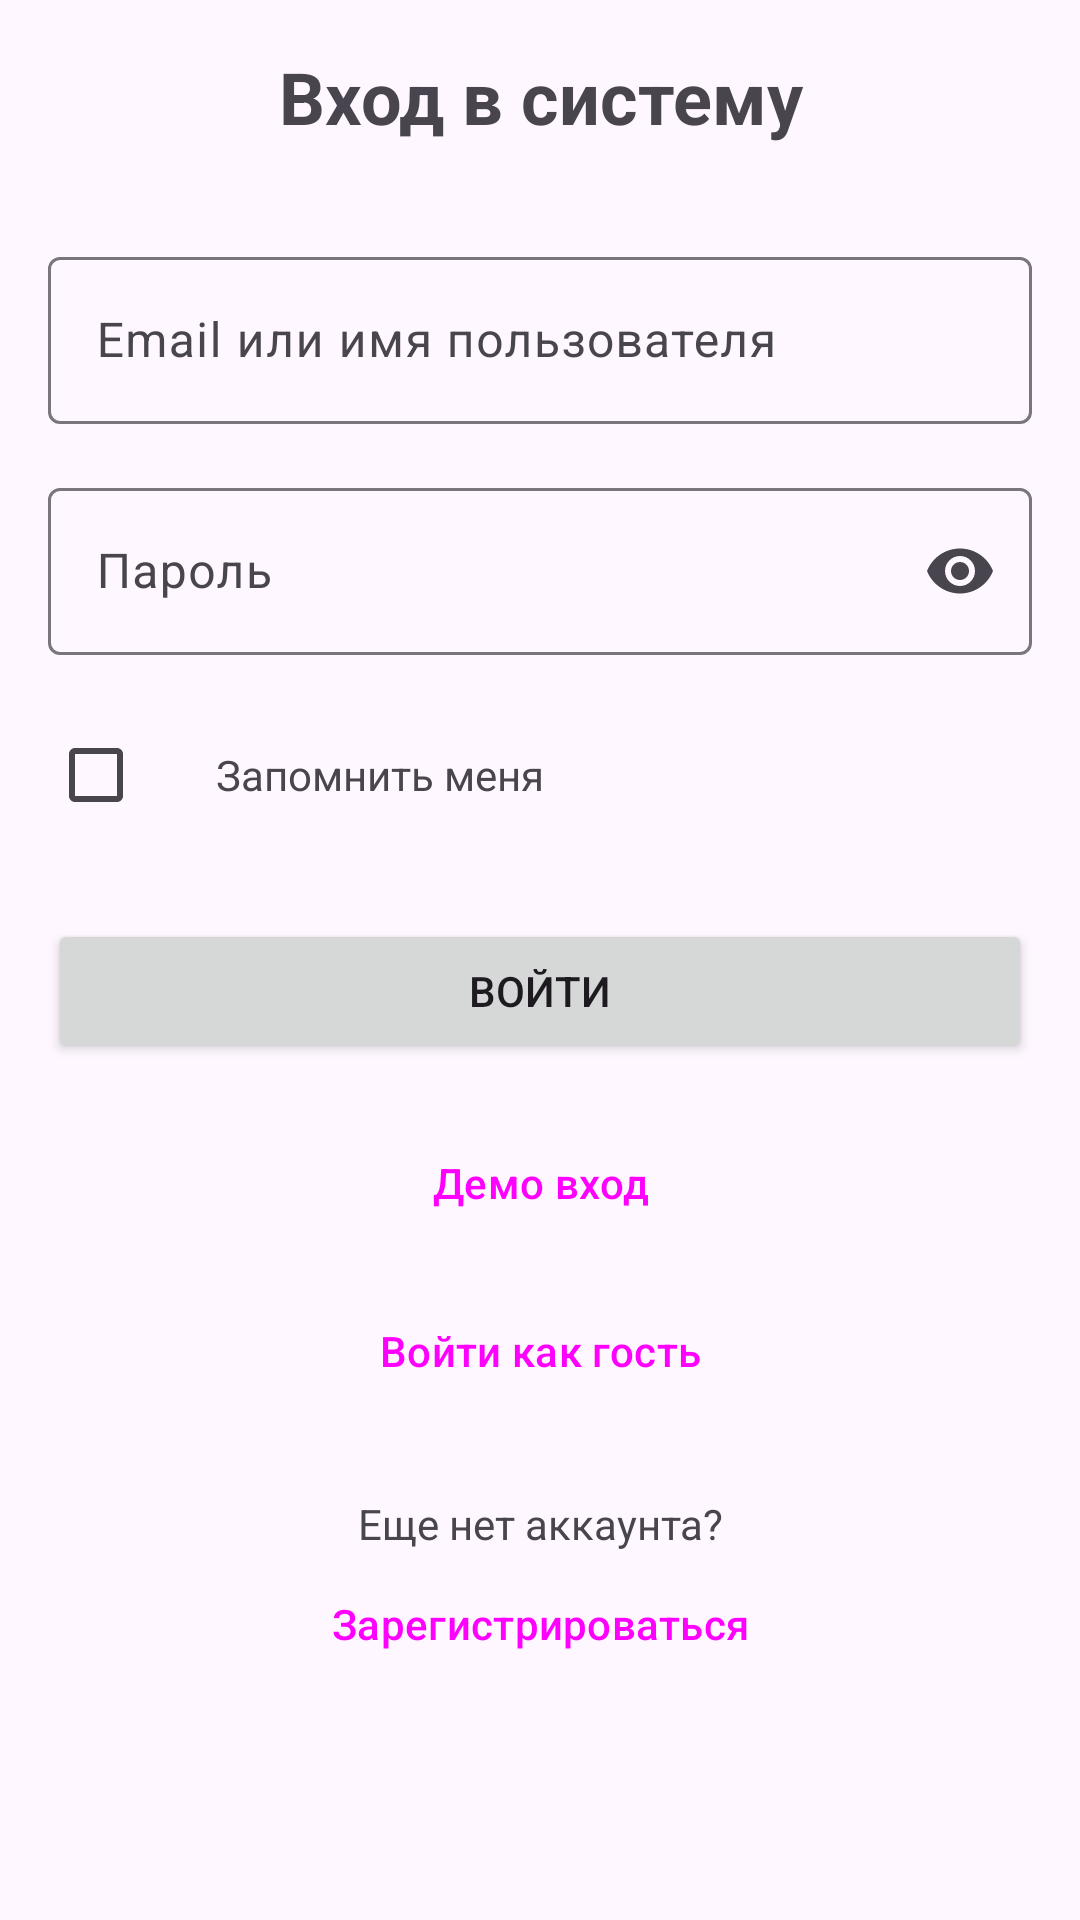

Reconstruct the res/layout file that produces this screen, plus the resources it refers to.
<!-- AndroidManifest.xml: application theme Theme.Petrov122_PRs -->
<!-- res/layout/fragment_login.xml -->
<?xml version="1.0" encoding="utf-8"?>
<ScrollView xmlns:android="http://schemas.android.com/apk/res/android"
    xmlns:app="http://schemas.android.com/apk/res-auto"
    android:layout_width="match_parent"
    android:layout_height="match_parent"
    android:padding="16dp">

    <LinearLayout
        android:layout_width="match_parent"
        android:layout_height="wrap_content"
        android:orientation="vertical">

        <TextView
            android:layout_width="match_parent"
            android:layout_height="wrap_content"
            android:text="Вход в систему"
            android:textSize="24sp"
            android:textStyle="bold"
            android:gravity="center"
            android:layout_marginBottom="32dp" />

        <com.google.android.material.textfield.TextInputLayout
            android:id="@+id/textInputLayoutIdentifier"
            android:layout_width="match_parent"
            android:layout_height="wrap_content"
            android:layout_marginBottom="16dp"
            app:hintEnabled="true">

            <com.google.android.material.textfield.TextInputEditText
                android:id="@+id/editTextIdentifier"
                android:layout_width="match_parent"
                android:layout_height="wrap_content"
                android:hint="Email или имя пользователя"
                android:inputType="text" />

        </com.google.android.material.textfield.TextInputLayout>

        <com.google.android.material.textfield.TextInputLayout
            android:id="@+id/textInputLayoutPassword"
            android:layout_width="match_parent"
            android:layout_height="wrap_content"
            android:layout_marginBottom="16dp"
            app:hintEnabled="true"
            app:endIconMode="password_toggle">

            <com.google.android.material.textfield.TextInputEditText
                android:id="@+id/editTextPassword"
                android:layout_width="match_parent"
                android:layout_height="wrap_content"
                android:hint="Пароль"
                android:inputType="textPassword" />

        </com.google.android.material.textfield.TextInputLayout>

        <LinearLayout
            android:layout_width="match_parent"
            android:layout_height="wrap_content"
            android:orientation="horizontal"
            android:gravity="center_vertical"
            android:layout_marginBottom="24dp">

            <CheckBox
                android:id="@+id/checkboxRememberMe"
                android:layout_width="wrap_content"
                android:layout_height="wrap_content" />

            <TextView
                android:layout_width="wrap_content"
                android:layout_height="wrap_content"
                android:text="Запомнить меня"
                android:layout_marginStart="8dp" />

            

        </LinearLayout>

        <Button
            android:id="@+id/buttonLogin"
            android:layout_width="match_parent"
            android:layout_height="wrap_content"
            android:text="Войти"
            android:layout_marginBottom="16dp" />

        <ProgressBar
            android:id="@+id/progressBar"
            android:layout_width="wrap_content"
            android:layout_height="wrap_content"
            android:layout_gravity="center"
            android:visibility="gone" />

        <Button
            android:id="@+id/buttonDemoLogin"
            android:layout_width="match_parent"
            android:layout_height="wrap_content"
            android:text="Демо вход"
            android:layout_marginBottom="8dp"
            style="@style/Widget.Material3.Button.OutlinedButton" />

        <Button
            android:id="@+id/buttonGuestLogin"
            android:layout_width="match_parent"
            android:layout_height="wrap_content"
            android:text="Войти как гость"
            android:layout_marginBottom="24dp"
            style="@style/Widget.Material3.Button.TextButton" />

        <TextView
            android:layout_width="match_parent"
            android:layout_height="wrap_content"
            android:text="Еще нет аккаунта?"
            android:gravity="center" />

        <Button
            android:id="@+id/buttonGoToRegister"
            android:layout_width="match_parent"
            android:layout_height="wrap_content"
            android:text="Зарегистрироваться"
            style="@style/Widget.Material3.Button.TextButton" />

    </LinearLayout>

</ScrollView>
<!-- resources referenced by this layout -->
<resources>
  <style name="Theme.Petrov122_PRs" parent="Base.Theme.Petrov122_PRs" />
  <style name="Base.Theme.Petrov122_PRs" parent="Theme.Material3.DayNight.NoActionBar">
          
          
      </style>
</resources>
